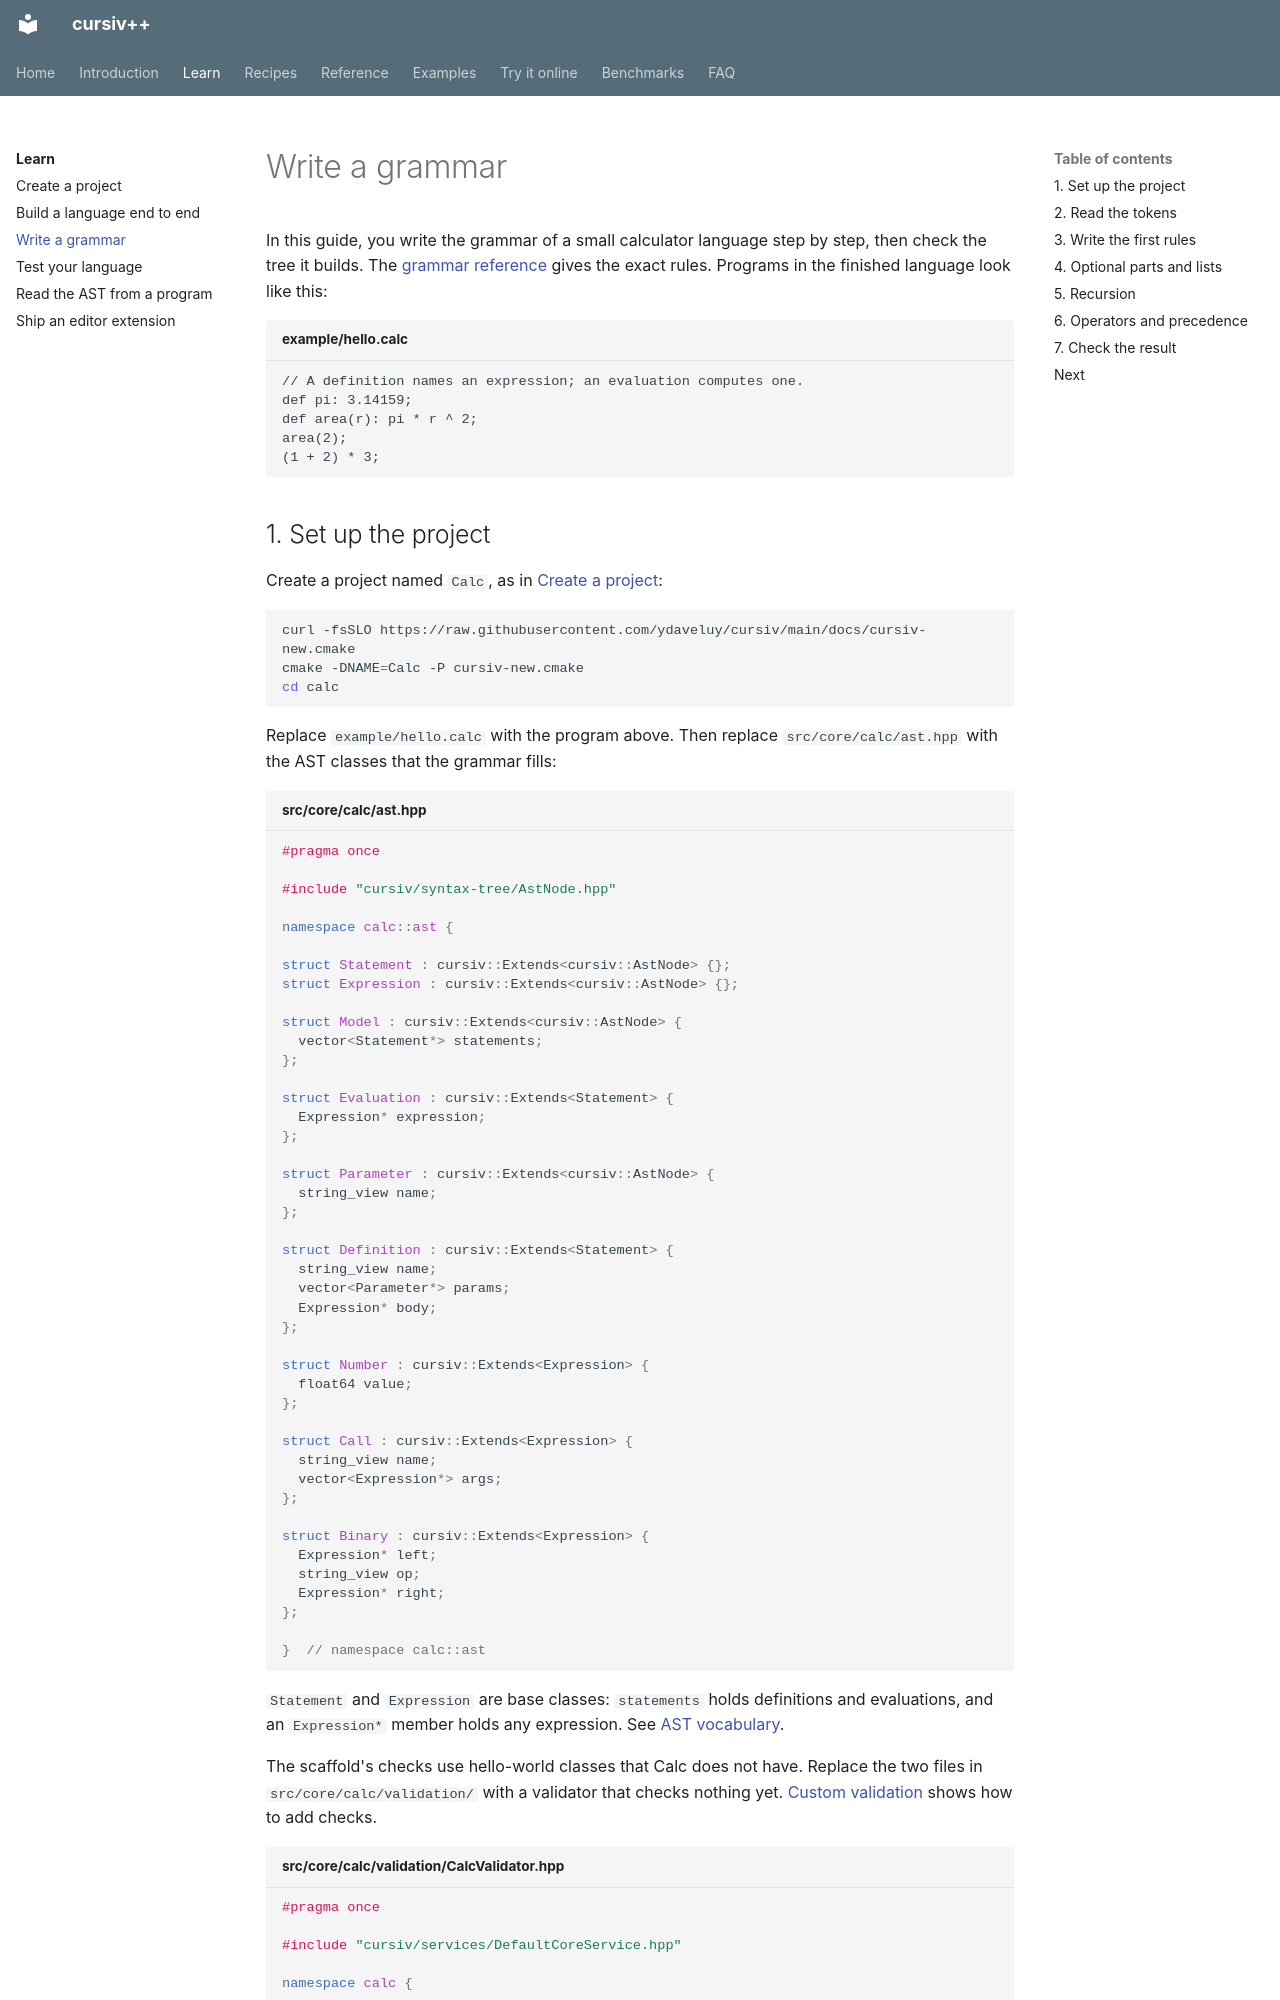

repository: ydaveluy/cursiv · page: learn/write-a-grammar/index.html · generator: mkdocs

# Write a grammar

In this guide, you write the grammar of a small calculator language step by
step, then check the tree it builds. The
[grammar reference](../reference/grammar.md) gives the exact rules. Programs in
the finished language look like this:

```text title="example/hello.calc"
// A definition names an expression; an evaluation computes one.
def pi: 3.14159;
def area(r): pi * r ^ 2;
area(2);
(1 + 2) * 3;
```

## 1. Set up the project

Create a project named `Calc`, as in [Create a project](scaffold.md):

```bash
curl -fsSLO https://raw.githubusercontent.com/ydaveluy/cursiv/main/docs/cursiv-new.cmake
cmake -DNAME=Calc -P cursiv-new.cmake
cd calc
```

Replace `example/hello.calc` with the program above. Then replace
`src/core/calc/ast.hpp` with the AST classes that the grammar fills:

```cpp title="src/core/calc/ast.hpp"
#pragma once

#include "cursiv/syntax-tree/AstNode.hpp"

namespace calc::ast {

struct Statement : cursiv::Extends<cursiv::AstNode> {};
struct Expression : cursiv::Extends<cursiv::AstNode> {};

struct Model : cursiv::Extends<cursiv::AstNode> {
  vector<Statement*> statements;
};

struct Evaluation : cursiv::Extends<Statement> {
  Expression* expression;
};

struct Parameter : cursiv::Extends<cursiv::AstNode> {
  string_view name;
};

struct Definition : cursiv::Extends<Statement> {
  string_view name;
  vector<Parameter*> params;
  Expression* body;
};

struct Number : cursiv::Extends<Expression> {
  float64 value;
};

struct Call : cursiv::Extends<Expression> {
  string_view name;
  vector<Expression*> args;
};

struct Binary : cursiv::Extends<Expression> {
  Expression* left;
  string_view op;
  Expression* right;
};

}  // namespace calc::ast
```

`Statement` and `Expression` are base classes: `statements` holds definitions
and evaluations, and an `Expression*` member holds any expression. See
[AST vocabulary](../reference/ast.md).

The scaffold's checks use hello-world classes that Calc does not have. Replace
the two files in `src/core/calc/validation/` with a validator that checks
nothing yet. [Custom validation](../recipes/validation.md) shows how to add
checks.

```cpp title="src/core/calc/validation/CalcValidator.hpp"
#pragma once

#include "cursiv/services/DefaultCoreService.hpp"

namespace calc {

class CalcValidator final : public cursiv::DefaultCoreService {
 public:
  using cursiv::DefaultCoreService::DefaultCoreService;
};

struct CalcCoreServices;
void register_validation_checks(CalcCoreServices& services);

}  // namespace calc
```

```cpp title="src/core/calc/validation/CalcValidator.cpp"
#include "calc/validation/CalcValidator.hpp"

#include <memory>

#include "calc/CoreServices.hpp"

namespace calc {

void register_validation_checks(CalcCoreServices& services) {
  services.validator = std::make_unique<const CalcValidator>(services);
}

}  // namespace calc
```
